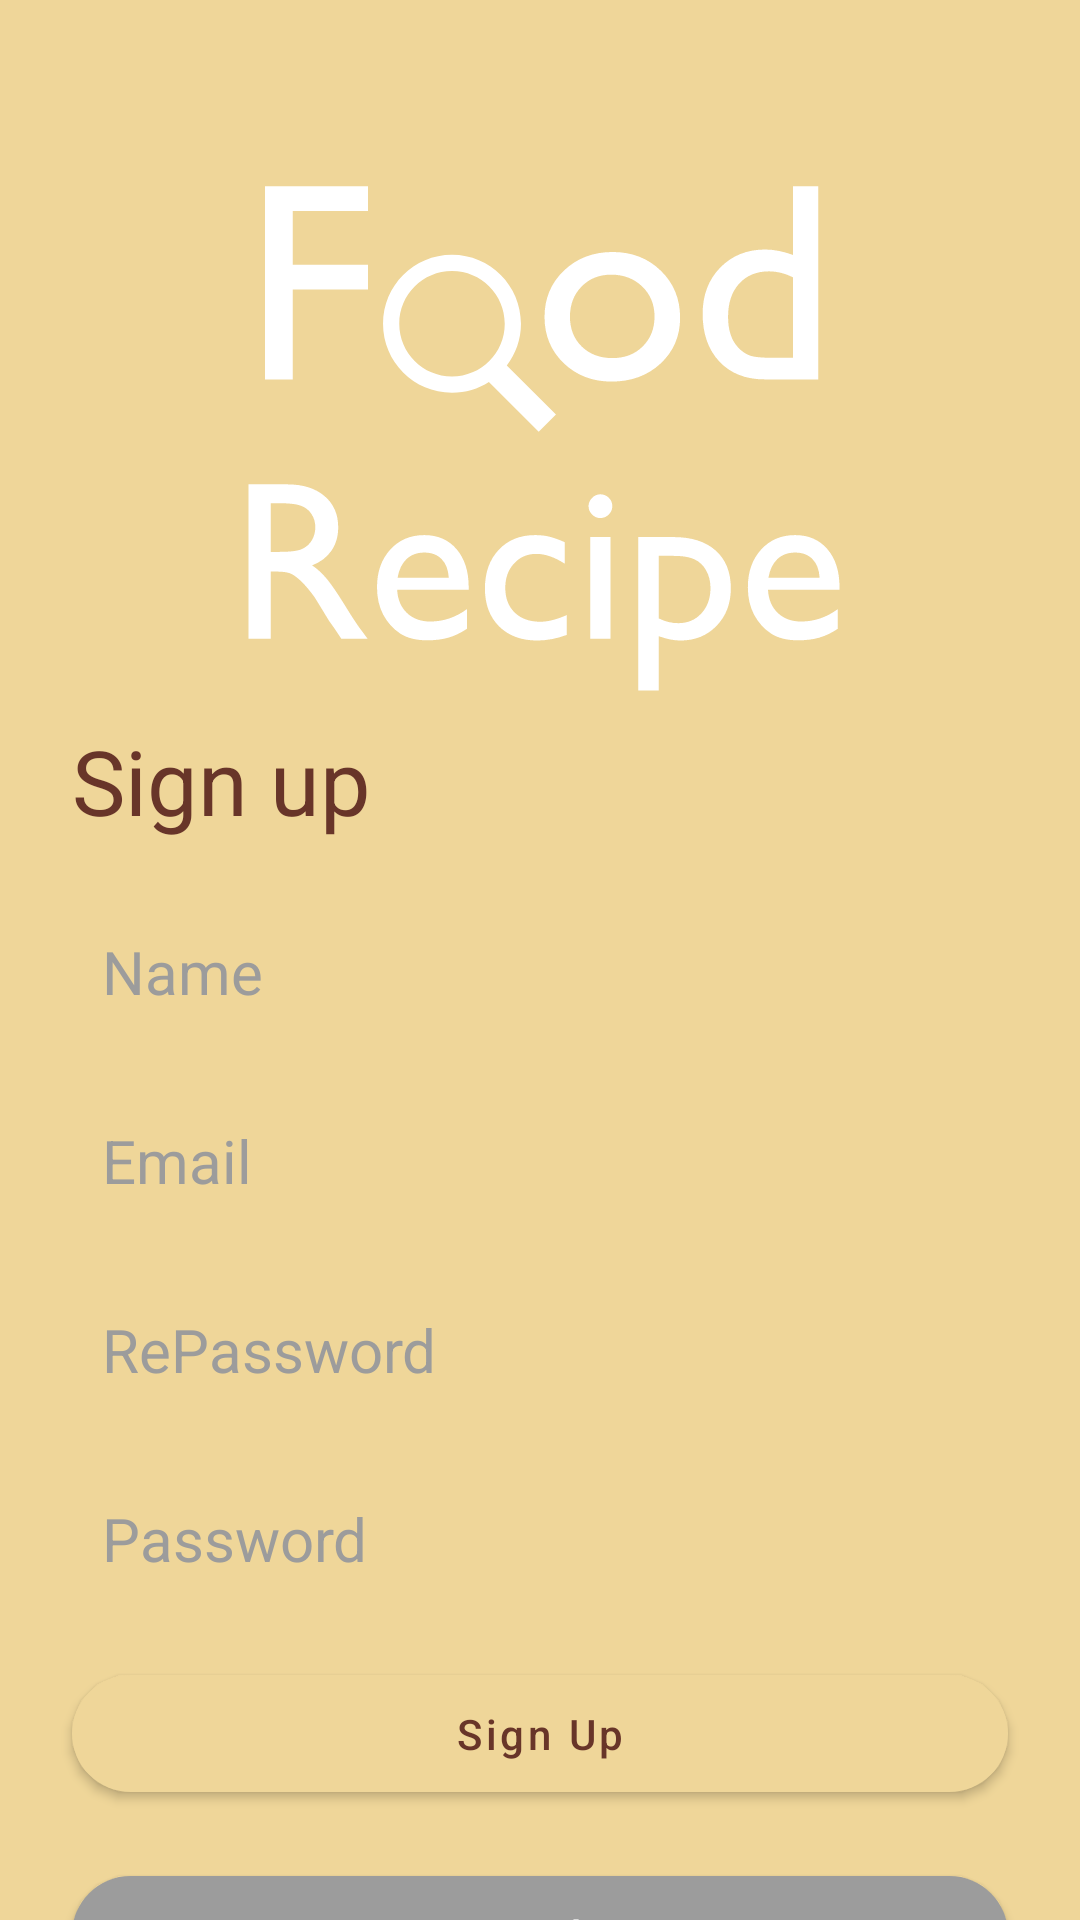

The Android layout XML behind this screen, and the referenced resources:
<!-- AndroidManifest.xml: application theme Theme.OksiutaRecipe -->
<!-- res/layout/activity_sign_up.xml -->
<?xml version="1.0" encoding="utf-8"?>
<androidx.constraintlayout.widget.ConstraintLayout xmlns:android="http://schemas.android.com/apk/res/android"
    xmlns:app="http://schemas.android.com/apk/res-auto"
    xmlns:tools="http://schemas.android.com/tools"
    android:layout_width="match_parent"
    android:layout_height="match_parent"
    android:background="@color/ic_launcher_background"
    android:backgroundTint="@color/ic_launcher_background"
    tools:context=".SignIn">

    <androidx.constraintlayout.widget.Guideline
        android:id="@+id/guideline2"
        android:layout_width="wrap_content"
        android:layout_height="wrap_content"
        android:orientation="horizontal"
        app:layout_constraintGuide_percent="0.35" />

    <View
        android:id="@+id/view2"
        android:layout_width="0dp"
        android:layout_height="0dp"
        android:background="@drawable/up_round_shape"
        app:layout_constraintBottom_toBottomOf="parent"
        app:layout_constraintEnd_toEndOf="parent"
        app:layout_constraintHorizontal_bias="0.0"
        app:layout_constraintStart_toStartOf="parent"
        app:layout_constraintTop_toTopOf="@+id/guideline2"
        app:layout_constraintVertical_bias="1.0" />

    <ImageView
        android:id="@+id/imageView"
        android:layout_width="wrap_content"
        android:layout_height="wrap_content"
        android:layout_marginTop="40dp"
        app:layout_constraintEnd_toEndOf="parent"
        app:layout_constraintHorizontal_bias="0.497"
        app:layout_constraintStart_toStartOf="parent"
        app:layout_constraintTop_toTopOf="parent"
        app:srcCompat="@drawable/ic_logotype" />

    <TextView
        android:id="@+id/textView"
        android:layout_width="wrap_content"
        android:layout_height="wrap_content"
        android:layout_marginStart="24dp"
        android:layout_marginTop="16dp"
        android:text="Sign up"
        android:textColor="#683529"
        android:textSize="30sp"
        app:layout_constraintStart_toStartOf="parent"
        app:layout_constraintTop_toTopOf="@+id/guideline2" />

    <EditText
        android:id="@+id/etName"
        android:layout_width="0dp"
        android:layout_height="wrap_content"
        android:layout_marginStart="24dp"
        android:layout_marginTop="20dp"
        android:layout_marginEnd="24dp"
        android:background="@drawable/text_input"
        android:ems="10"
        android:hint="Name"
        android:inputType="textPersonName"
        android:padding="10dp"
        android:paddingStart="10dp"
        android:textColorHint="@color/gray2"
        android:textSize="20sp"
        app:layout_constraintEnd_toEndOf="parent"
        app:layout_constraintHorizontal_bias="0.0"
        app:layout_constraintStart_toStartOf="parent"
        app:layout_constraintTop_toBottomOf="@+id/textView" />

    <EditText
        android:id="@+id/etEmail"
        android:layout_width="0dp"
        android:layout_height="wrap_content"
        android:layout_marginTop="16dp"
        android:background="@drawable/text_input"
        android:ems="10"
        android:hint="Email"
        android:inputType="textEmailAddress"
        android:padding="10dp"
        android:paddingStart="10dp"
        android:textColorHint="@color/gray2"
        android:textSize="20sp"
        app:layout_constraintEnd_toEndOf="@+id/etName"
        app:layout_constraintHorizontal_bias="0.0"
        app:layout_constraintStart_toStartOf="@+id/etName"
        app:layout_constraintTop_toBottomOf="@+id/etName" />

    <com.google.android.material.button.MaterialButton
        android:id="@+id/btnSignUp"
        android:layout_width="0dp"
        android:layout_height="wrap_content"
        android:layout_marginTop="16dp"
        android:padding="10dp"
        android:text="Sign Up"
        android:textAllCaps="false"
        android:textColor="#683529"
        app:backgroundTint="@color/brown"
        app:cornerRadius="20dp"
        app:layout_constraintEnd_toEndOf="@+id/etEmail"
        app:layout_constraintHorizontal_bias="0.0"
        app:layout_constraintStart_toStartOf="@+id/etEmail"
        app:layout_constraintTop_toBottomOf="@+id/etPassword2" />

    <com.google.android.material.button.MaterialButton
        android:id="@+id/btnBack"
        android:layout_width="0dp"
        android:layout_height="wrap_content"
        android:layout_marginTop="16dp"
        android:padding="10dp"
        android:text="Back"
        android:textAllCaps="false"
        android:textColor="@color/white"
        app:backgroundTint="@color/gray2"
        app:cornerRadius="20dp"
        app:layout_constraintEnd_toEndOf="@+id/etEmail"
        app:layout_constraintHorizontal_bias="0.0"
        app:layout_constraintStart_toStartOf="@+id/etEmail"
        app:layout_constraintTop_toBottomOf="@+id/btnSignUp" />

    <EditText
        android:id="@+id/etPassword"
        android:layout_width="0dp"
        android:layout_height="wrap_content"
        android:layout_marginTop="16dp"
        android:background="@drawable/text_input"
        android:ems="10"
        android:hint="RePassword"
        android:inputType="textPassword"
        android:padding="10dp"
        android:paddingStart="10dp"
        android:textColorHint="@color/gray2"
        android:textSize="20sp"
        app:layout_constraintEnd_toEndOf="@+id/etEmail"
        app:layout_constraintHorizontal_bias="1.0"
        app:layout_constraintStart_toStartOf="@+id/etEmail"
        app:layout_constraintTop_toBottomOf="@+id/etEmail" />

    <EditText
        android:id="@+id/etPassword2"
        android:layout_width="0dp"
        android:layout_height="wrap_content"
        android:layout_marginTop="16dp"
        android:background="@drawable/text_input"
        android:ems="10"
        android:hint="Password"
        android:inputType="textPassword"
        android:padding="10dp"
        android:paddingStart="10dp"
        android:textColorHint="@color/gray2"
        android:textSize="20sp"
        app:layout_constraintEnd_toEndOf="@+id/etPassword"
        app:layout_constraintHorizontal_bias="0.0"
        app:layout_constraintStart_toStartOf="@+id/etPassword"
        app:layout_constraintTop_toBottomOf="@+id/etPassword" />
</androidx.constraintlayout.widget.ConstraintLayout>
<!-- resources referenced by this layout -->
<resources>
  <color name="brown">#EFD699</color>
  <color name="gray2">#9C9C9C</color>
  <color name="ic_launcher_background">#EFD699</color>
  <color name="white">#FFFFFFFF</color>
  <!-- drawable ic_logotype: vector/xml drawable (drawable, 6348 chars, omitted) -->
  <style name="Theme.OksiutaRecipe" parent="Theme.MaterialComponents.DayNight.NoActionBar">
          
          <item name="colorPrimary">@color/purple_500</item>
          <item name="colorPrimaryVariant">@color/purple_700</item>
          <item name="colorOnPrimary">@color/white</item>
          
          <item name="colorSecondary">@color/teal_200</item>
          <item name="colorSecondaryVariant">@color/teal_700</item>
          <item name="colorOnSecondary">@color/black</item>
          
          <item name="android:statusBarColor" tools:targetApi="l">?attr/colorPrimaryVariant</item>
          
      </style>
  <color name="purple_500">#FF6200EE</color>
  <color name="purple_700">#FF3700B3</color>
  <color name="teal_200">#FF03DAC5</color>
  <color name="teal_700">#FF018786</color>
  <color name="black">#FF000000</color>
</resources>
